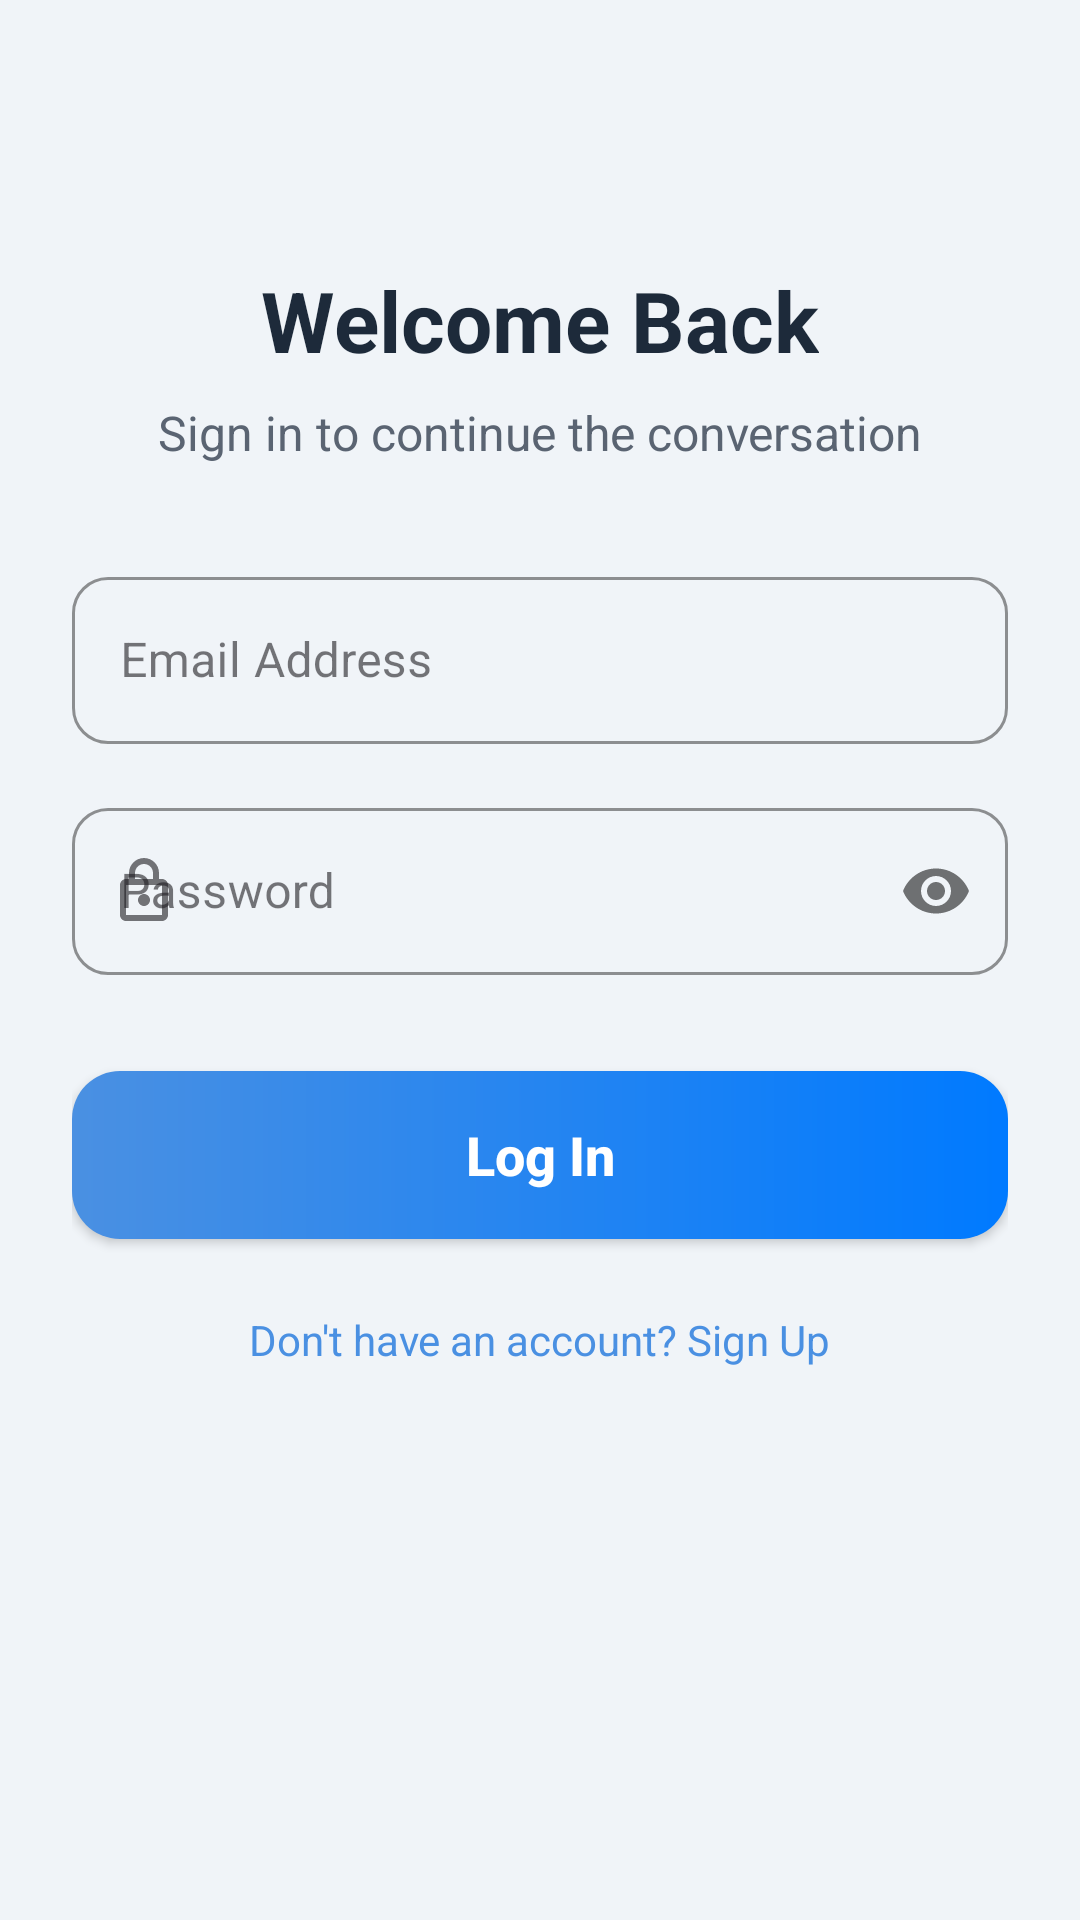

The Android layout XML behind this screen, and the referenced resources:
<!-- AndroidManifest.xml: application theme Theme.ChatFusion -->
<!-- res/layout/activity_login.xml -->
<ScrollView xmlns:android="http://schemas.android.com/apk/res/android"
    xmlns:app="http://schemas.android.com/apk/res-auto"
    xmlns:tools="http://schemas.android.com/tools"
    android:layout_width="match_parent"
    android:layout_height="match_parent"
    android:background="@color/premium_background"
    android:fillViewport="true"
    tools:context=".LoginActivity">

    <androidx.constraintlayout.widget.ConstraintLayout
        android:layout_width="match_parent"
        android:layout_height="wrap_content"
        android:padding="24dp">

        <TextView
            android:id="@+id/login_title"
            android:layout_width="wrap_content"
            android:layout_height="wrap_content"
            android:layout_marginTop="64dp"
            android:text="Welcome Back"
            android:textColor="@color/premium_text_primary"
            android:textSize="28sp"
            android:textStyle="bold"
            app:layout_constraintEnd_toEndOf="parent"
            app:layout_constraintStart_toStartOf="parent"
            app:layout_constraintTop_toTopOf="parent" />

        <TextView
            android:id="@+id/login_subtitle"
            android:layout_width="wrap_content"
            android:layout_height="wrap_content"
            android:layout_marginTop="8dp"
            android:text="Sign in to continue the conversation"
            android:textColor="@color/premium_text_secondary"
            android:textSize="16sp"
            app:layout_constraintEnd_toEndOf="parent"
            app:layout_constraintStart_toStartOf="parent"
            app:layout_constraintTop_toBottomOf="@id/login_title" />

        <com.google.android.material.textfield.TextInputLayout
            android:id="@+id/email_layout"
            style="@style/Widget.MaterialComponents.TextInputLayout.OutlinedBox"
            android:layout_width="0dp"
            android:layout_height="wrap_content"
            android:layout_marginTop="32dp"
            android:hint="Email Address"
            app:boxCornerRadiusBottomEnd="12dp"
            app:boxCornerRadiusBottomStart="12dp"
            app:boxCornerRadiusTopEnd="12dp"
            app:boxCornerRadiusTopStart="12dp"
            app:boxStrokeColor="@color/premium_accent"
            app:hintTextColor="@color/premium_accent"
            app:layout_constraintEnd_toEndOf="parent"
            app:layout_constraintStart_toStartOf="parent"
            app:layout_constraintTop_toBottomOf="@id/login_subtitle"
            app:startIconDrawable="@drawable/ic_email">

            <com.google.android.material.textfield.TextInputEditText
                android:id="@+id/et_email"
                android:layout_width="match_parent"
                android:layout_height="wrap_content"
                android:inputType="textEmailAddress"
                android:textColor="@color/premium_text_primary" />
        </com.google.android.material.textfield.TextInputLayout>

        <com.google.android.material.textfield.TextInputLayout
            android:id="@+id/password_layout"
            style="@style/Widget.MaterialComponents.TextInputLayout.OutlinedBox"
            android:layout_width="0dp"
            android:layout_height="wrap_content"
            android:layout_marginTop="16dp"
            android:hint="Password"
            app:boxCornerRadiusBottomEnd="12dp"
            app:boxCornerRadiusBottomStart="12dp"
            app:boxCornerRadiusTopEnd="12dp"
            app:boxCornerRadiusTopStart="12dp"
            app:boxStrokeColor="@color/premium_accent"
            app:hintTextColor="@color/premium_accent"
            app:layout_constraintEnd_toEndOf="parent"
            app:layout_constraintStart_toStartOf="parent"
            app:layout_constraintTop_toBottomOf="@id/email_layout"
            app:passwordToggleEnabled="true"
            app:startIconDrawable="@drawable/ic_lock">

            <com.google.android.material.textfield.TextInputEditText
                android:id="@+id/et_password"
                android:layout_width="match_parent"
                android:layout_height="wrap_content"
                android:inputType="textPassword"
                android:textColor="@color/premium_text_primary" />
        </com.google.android.material.textfield.TextInputLayout>

        <androidx.appcompat.widget.AppCompatButton
            android:id="@+id/btn_login"
            android:layout_width="0dp"
            android:layout_height="56dp"
            android:layout_marginTop="32dp"
            android:background="@drawable/btn_premium_bg"
            android:text="Log In"
            android:textAllCaps="false"
            android:textColor="@color/premium_button_text"
            android:textSize="18sp"
            android:textStyle="bold"
            app:layout_constraintEnd_toEndOf="parent"
            app:layout_constraintStart_toStartOf="parent"
            app:layout_constraintTop_toBottomOf="@id/password_layout" />

        <TextView
            android:id="@+id/tv_register_link"
            android:layout_width="wrap_content"
            android:layout_height="wrap_content"
            android:layout_marginTop="24dp"
            android:layout_marginBottom="32dp"
            android:text="Don't have an account? Sign Up"
            android:textColor="@color/premium_accent"
            android:textSize="14sp"
            app:layout_constraintBottom_toBottomOf="parent"
            app:layout_constraintEnd_toEndOf="parent"
            app:layout_constraintStart_toStartOf="parent"
            app:layout_constraintTop_toBottomOf="@id/btn_login"
            app:layout_constraintVertical_bias="0.0" />

        <ProgressBar
            android:id="@+id/progress_bar"
            android:layout_width="wrap_content"
            android:layout_height="wrap_content"
            android:visibility="gone"
            app:layout_constraintBottom_toBottomOf="parent"
            app:layout_constraintEnd_toEndOf="parent"
            app:layout_constraintStart_toStartOf="parent"
            app:layout_constraintTop_toTopOf="parent"
            tools:visibility="visible" />

    </androidx.constraintlayout.widget.ConstraintLayout>
</ScrollView>
<!-- resources referenced by this layout -->
<resources>
  <color name="premium_accent">#4A90E2</color>
  <color name="premium_background">#F0F4F8</color>
  <color name="premium_button_text">#FFFFFF</color>
  <color name="premium_text_primary">#1D2A3A</color>
  <color name="premium_text_secondary">#5A6472</color>
  <!-- drawable btn_premium_bg (drawable) -->
  <?xml version="1.0" encoding="utf-8"?>
  <shape xmlns:android="http://schemas.android.com/apk/res/android"
      android:shape="rectangle">
      <gradient
          android:angle="0"
          android:endColor="#007AFF"
          android:startColor="#4A90E2"
          android:type="linear" />
      <corners android:radius="16dp" />
  </shape>
  <!-- drawable ic_lock (drawable) -->
  <vector xmlns:android="http://schemas.android.com/apk/res/android"
      android:width="24dp"
      android:height="24dp"
      android:viewportWidth="24"
      android:viewportHeight="24"
      android:tint="?attr/colorControlNormal">
    <path
        android:fillColor="@android:color/white"
        android:pathData="M18,8h-1V6c0,-2.76 -2.24,-5 -5,-5S7,3.24 7,6v2H6c-1.1,0 -2,0.9 -2,2v10c0,1.1 0.9,2 2,2h12c1.1,0 2,-0.9 2,-2V10c0,-1.1 -0.9,-2 -2,-2zM9,6c0,-1.66 1.34,-3 3,-3s3,1.34 3,3v2H9V6zM18,20H6V10h12v10zM12,13c-1.1,0 -2,0.9 -2,2s0.9,2 2,2 2,-0.9 2,-2 -0.9,-2 -2,-2z"/>
  </vector>
  <style name="Theme.ChatFusion" parent="Base.Theme.ChatFusion" />
  <style name="Base.Theme.ChatFusion" parent="Theme.Material3.DayNight.NoActionBar">
          
          
      </style>
</resources>
